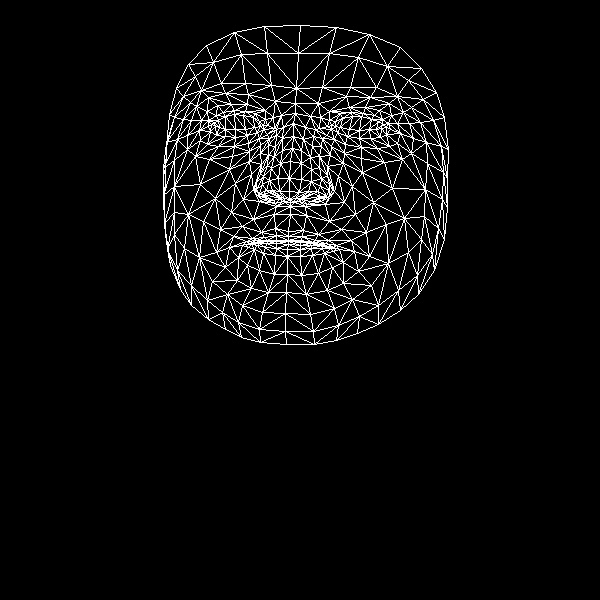

The file beside this chart, header and first rows:
, x, y
0, 288, 231
1, 289, 191
2, 290, 206
3, 282, 150
4, 289, 178
5, 290, 161
6, 293, 123
7, 215, 126
8, 295, 103
9, 296, 88
10, 300, 25
11, 288, 236
12, 288, 240
13, 289, 241
14, 288, 241
15, 288, 244
16, 287, 249
17, 287, 256
18, 287, 274
19, 289, 199
20, 280, 198
21, 176, 88
22, 247, 135
23, 235, 137
24, 225, 136
25, 210, 131
26, 257, 132
27, 234, 110
28, 245, 111
29, 223, 112
30, 216, 115
31, 200, 140
32, 242, 305
33, 211, 124
34, 166, 142
35, 187, 135
36, 235, 183
37, 275, 228
38, 276, 240
39, 261, 232
40, 252, 238
41, 267, 240
42, 259, 242
43, 238, 257
44, 279, 191
45, 278, 178
46, 196, 106
47, 260, 153
48, 256, 189
49, 256, 182
50, 200, 184
51, 280, 163
52, 225, 93
53, 208, 97
54, 188, 64
55, 275, 101
56, 255, 113
57, 229, 247
58, 170, 265
59, 264, 196
... 408 more rows
